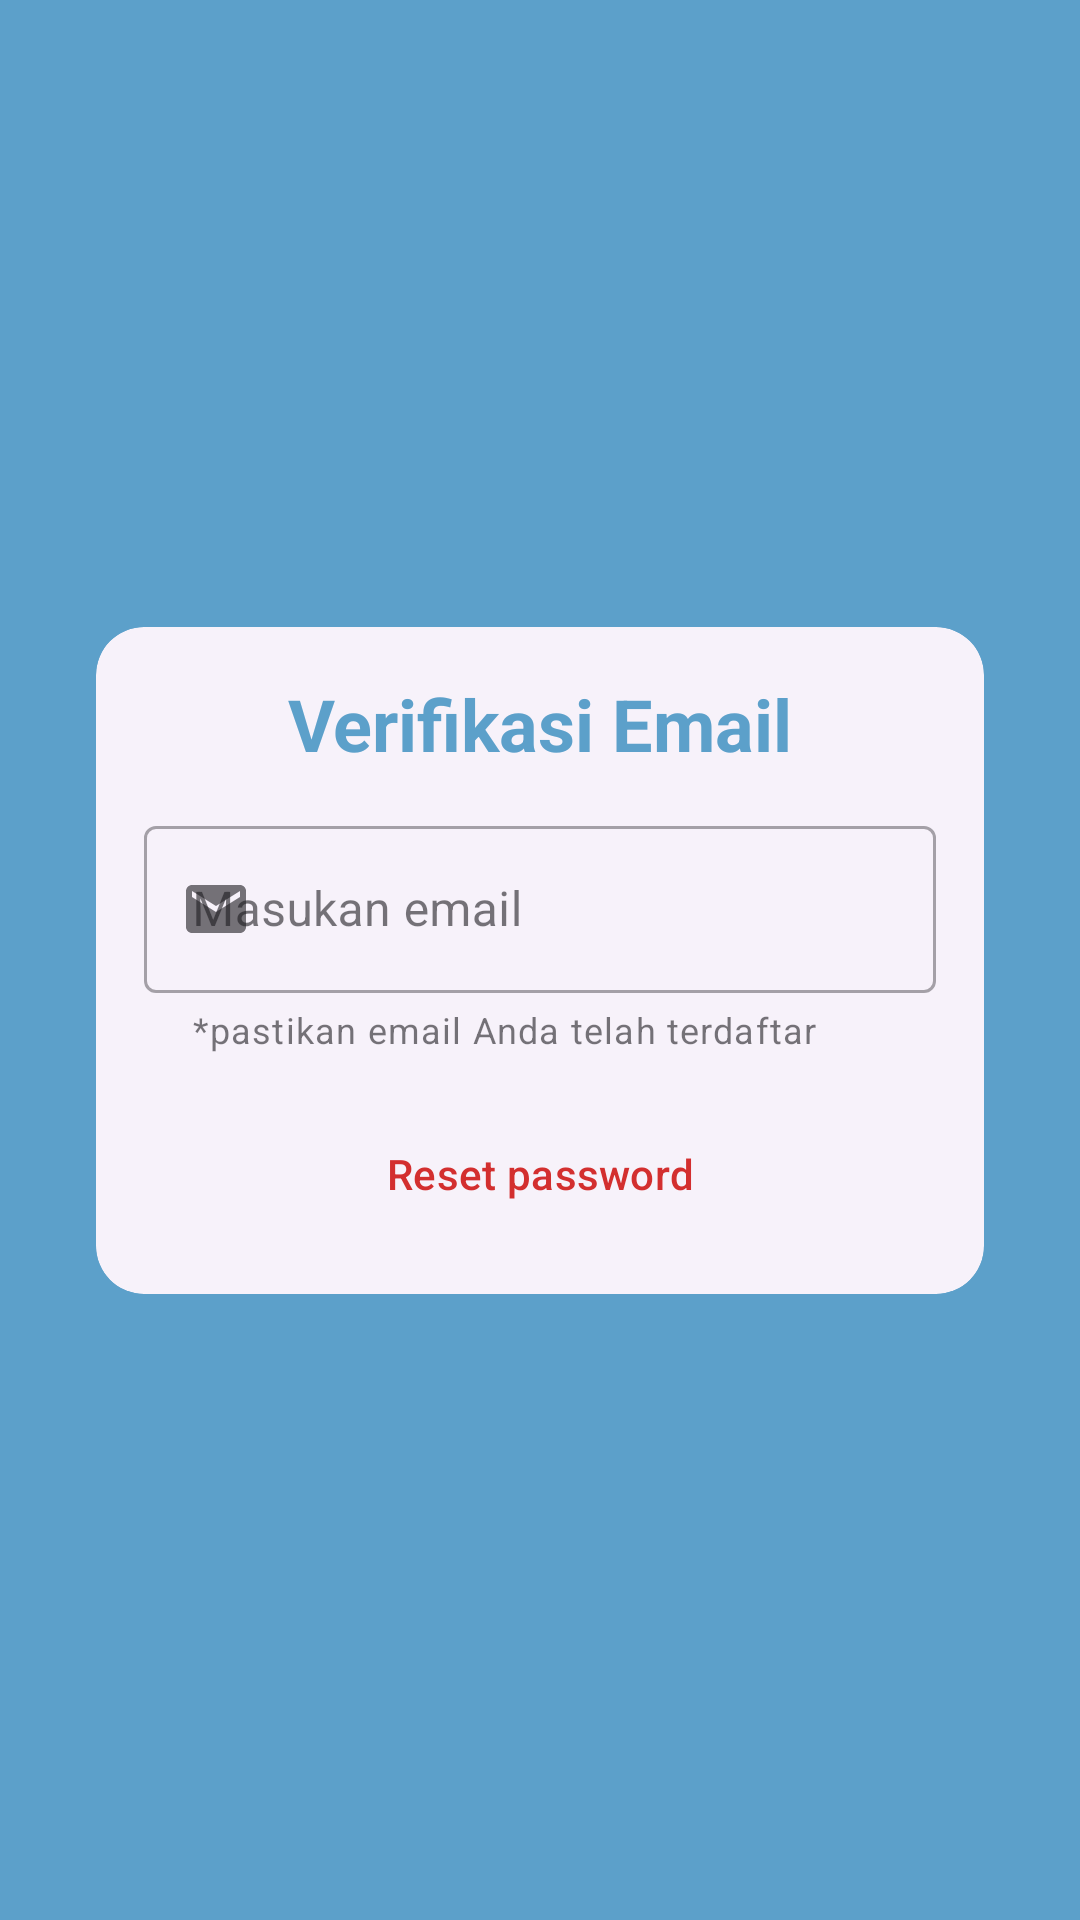

The Android layout XML behind this screen, and the referenced resources:
<!-- AndroidManifest.xml: application theme Theme.Attendance -->
<!-- res/layout/activity_reset_password.xml -->
<?xml version="1.0" encoding="utf-8"?>
<androidx.constraintlayout.widget.ConstraintLayout xmlns:android="http://schemas.android.com/apk/res/android"
    xmlns:app="http://schemas.android.com/apk/res-auto"
    xmlns:tools="http://schemas.android.com/tools"
    android:layout_width="match_parent"
    android:layout_height="match_parent"
    android:background="@color/blue_500"
    tools:context=".ui.resetPassword.ResetPasswordActivity">

    <androidx.cardview.widget.CardView
        style="?attr/materialCardViewElevatedStyle"
        android:layout_width="0dp"
        android:layout_height="wrap_content"
        android:layout_marginStart="32dp"
        android:layout_marginEnd="32dp"
        app:cardCornerRadius="16dp"
        app:layout_constraintBottom_toBottomOf="parent"
        app:layout_constraintEnd_toEndOf="parent"
        app:layout_constraintStart_toStartOf="parent"
        app:layout_constraintTop_toTopOf="parent">

        <androidx.constraintlayout.widget.ConstraintLayout
            android:layout_width="match_parent"
            android:layout_height="match_parent">

            <TextView
                android:id="@+id/tv_add_name"
                android:layout_width="wrap_content"
                android:layout_height="wrap_content"
                android:layout_marginTop="16dp"
                android:text="@string/email_verification"
                android:textColor="@color/blue_500"
                android:textSize="24sp"
                android:textStyle="bold"
                app:layout_constraintBottom_toBottomOf="parent"
                app:layout_constraintEnd_toEndOf="parent"
                app:layout_constraintStart_toStartOf="parent"
                app:layout_constraintTop_toTopOf="parent"
                app:layout_constraintVertical_bias="0.0" />

            <com.google.android.material.textfield.TextInputLayout
                android:id="@+id/txtInput_email"
                style="@style/Widget.MaterialComponents.TextInputLayout.OutlinedBox"
                android:layout_width="0dp"
                android:layout_height="wrap_content"
                android:layout_marginStart="16dp"
                android:layout_marginEnd="16dp"
                android:layout_marginBottom="16dp"
                android:hint="@string/add_email"
                app:endIconMode="clear_text"
                app:errorEnabled="true"
                app:errorIconDrawable="@drawable/ic_error"
                app:helperText="@string/email_registered"
                app:layout_constraintBottom_toBottomOf="parent"
                app:layout_constraintEnd_toEndOf="parent"
                app:layout_constraintHorizontal_bias="0.0"
                app:layout_constraintStart_toStartOf="parent"
                app:layout_constraintTop_toBottomOf="@+id/tv_add_name"
                app:layout_constraintVertical_bias="0.166"
                app:startIconDrawable="@drawable/ic_mail">

                <com.google.android.material.textfield.TextInputEditText
                    android:id="@+id/et_email"
                    android:layout_width="match_parent"
                    android:layout_height="wrap_content"
                    android:inputType="textEmailAddress" />

            </com.google.android.material.textfield.TextInputLayout>

            <Button
                android:id="@+id/btn_reset"
                style="@style/Widget.Material3.Button.OutlinedButton"
                android:layout_width="0dp"
                android:layout_height="wrap_content"
                android:layout_marginTop="16dp"
                android:layout_marginBottom="16dp"
                android:text="@string/btn_reset_pass"
                android:textColor="@color/red_700"
                app:layout_constraintBottom_toBottomOf="parent"
                app:layout_constraintEnd_toEndOf="@+id/txtInput_email"
                app:layout_constraintStart_toStartOf="@+id/txtInput_email"
                app:layout_constraintTop_toBottomOf="@+id/txtInput_email"
                app:layout_constraintVertical_bias="0.0"
                app:strokeColor="@color/red_700" />

        </androidx.constraintlayout.widget.ConstraintLayout>

    </androidx.cardview.widget.CardView>

</androidx.constraintlayout.widget.ConstraintLayout>
<!-- resources referenced by this layout -->
<resources>
  <color name="blue_500">#5ca0ca</color>
  <color name="red_700">#d32f2f</color>
  <!-- drawable ic_error (drawable) -->
  <vector android:height="24dp" android:tint="#DEDEDE"
      android:viewportHeight="24" android:viewportWidth="24"
      android:width="24dp" xmlns:android="http://schemas.android.com/apk/res/android">
      <path android:fillColor="@android:color/white" android:pathData="M12,2C6.48,2 2,6.48 2,12s4.48,10 10,10 10,-4.48 10,-10S17.52,2 12,2zM13,17h-2v-2h2v2zM13,13h-2L11,7h2v6z"/>
  </vector>
  <!-- drawable ic_mail (drawable) -->
  <vector android:height="24dp" android:tint="#DEDEDE"
      android:viewportHeight="24" android:viewportWidth="24"
      android:width="24dp" xmlns:android="http://schemas.android.com/apk/res/android">
      <path android:fillColor="@android:color/white" android:pathData="M20,4L4,4c-1.1,0 -1.99,0.9 -1.99,2L2,18c0,1.1 0.9,2 2,2h16c1.1,0 2,-0.9 2,-2L22,6c0,-1.1 -0.9,-2 -2,-2zM20,8l-8,5 -8,-5L4,6l8,5 8,-5v2z"/>
  </vector>
  <string name="add_email">Masukan email</string>
  <string name="btn_reset_pass">Reset password</string>
  <string name="email_registered">*pastikan email Anda telah terdaftar</string>
  <string name="email_verification">Verifikasi Email</string>
  <style name="Theme.Attendance" parent="Theme.Material3.Light">
          
          <item name="colorPrimary">@color/blue_500</item>
          <item name="colorPrimaryVariant">@color/blue_700</item>
          <item name="colorOnPrimary">@color/white</item>
          
          <item name="colorSecondary">@color/teal_200</item>
          <item name="colorSecondaryVariant">@color/teal_700</item>
          <item name="colorOnSecondary">@color/black</item>
          
          <item name="android:statusBarColor">?attr/colorPrimaryVariant</item>
          
      </style>
  <color name="blue_700">#528db6</color>
  <color name="white">#FFFFFFFF</color>
  <color name="teal_200">#92e7f2</color>
  <color name="teal_700">#49a6b3</color>
  <color name="black">#FF000000</color>
</resources>
